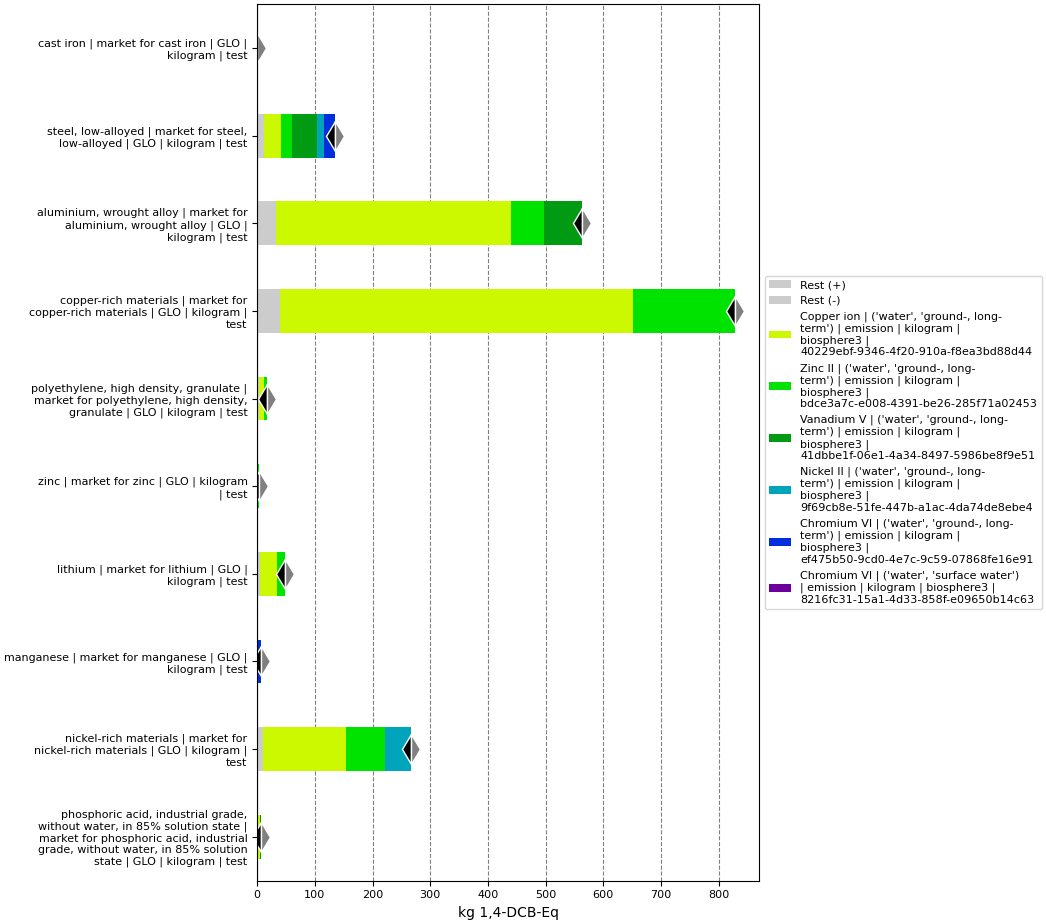

Values plotted in this chart, from the file beside it:
, index, name, categories, type, unit, database, code, cast iron | market for cast iron | GLO |…, steel, low-alloyed | market for steel, l…, aluminium, wrought alloy | market for al…, polyethylene, high density, granulate | …, zinc | market for zinc | GLO | kilogram …, copper-rich materials | market for coppe…, lithium | market for lithium | GLO | kil…, manganese | market for manganese | GLO |…, nickel-rich materials | market for nicke…, phosphoric acid, industrial grade, witho…
0, Score, , , , , , , 0.3116, 135, 563.7, 17.36, 3.144, 829, 47.74, 7.042, 266.2, 6.064
1, Rest (+), , , , , , , 0.0203, 11.55, 32.16, 2.883, 0.2954, 39.05, 4.876, 0.7599, 9.307, 0.5298
2, Rest (-), , , , , , , -8.359769725440656e-09, -2.746661227211416e-06, -0.0001008, -2.998745369732246e-07, -1.710511029234284e-08, -6.464405332882355e-07, -4.766071639088265e-07, -1.835847364148555e-07, -2.1589350263113693e-06, -8.504251954949677e-07
3, Copper ion | ('water', 'ground-, long-te…, Copper ion, ('water', 'ground-, long-term'), emission, kg 1,4-DCB-Eq, biosphere3, 40229ebf-9346-4f20-910a-f8ea3bd88d44, 0.02876, 28.89, 407.2, 9.205, 0.5711, 613.2, 29.14, , 145, 3.474
4, Zinc II | ('water', 'ground-, long-term'…, Zinc II, ('water', 'ground-, long-term'), emission, kg 1,4-DCB-Eq, biosphere3, bdce3a7c-e008-4391-be26-285f71a02453, 0.0529, 19.1, 57.6, 5.273, 2.277, 176.7, 13.73, , 67.06, 1.355
5, Vanadium V | ('water', 'ground-, long-te…, Vanadium V, ('water', 'ground-, long-term'), emission, kg 1,4-DCB-Eq, biosphere3, 41dbbe1f-06e1-4a34-8497-5986be8f9e51, 0.04119, 44.23, 66.81, , , , , 1.092, , 0.705
6, Nickel II | ('water', 'ground-, long-ter…, Nickel II, ('water', 'ground-, long-term'), emission, kg 1,4-DCB-Eq, biosphere3, 9f69cb8e-51fe-447b-a1ac-4da74de8ebe4, , 12.08, , , , , , , 44.9, 
7, Chromium VI | ('water', 'ground-, long-t…, Chromium VI, ('water', 'ground-, long-term'), emission, kg 1,4-DCB-Eq, biosphere3, ef475b50-9cd0-4e7c-9c59-07868fe16e91, 0.1282, 19.12, , , , , , 3.943, , 
8, Chromium VI | ('water', 'surface water')…, Chromium VI, ('water', 'surface water'), emission, kg 1,4-DCB-Eq, biosphere3, 8216fc31-15a1-4d33-858f-e09650b14c63, 0.04028, , , , , , , 1.247, , 
